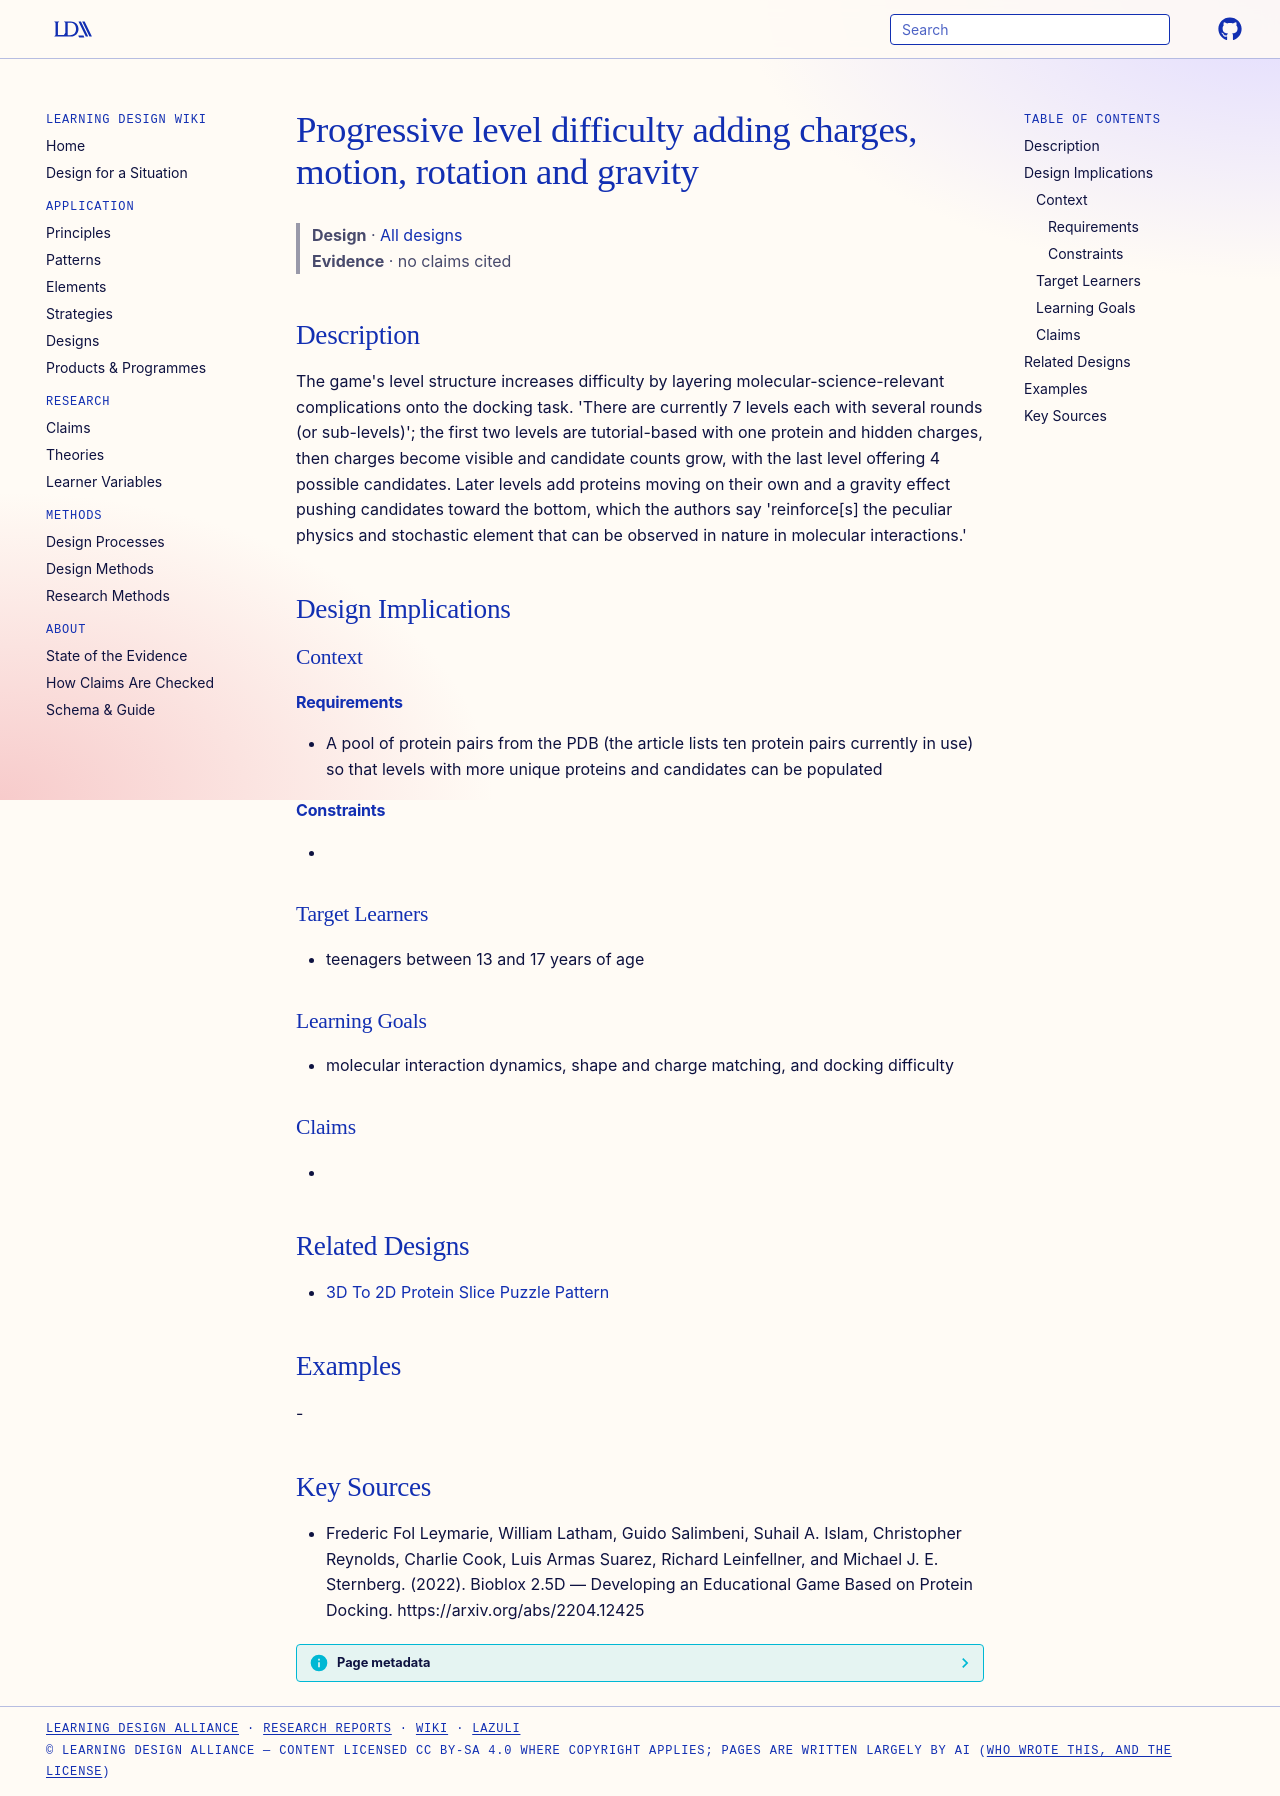

repository: Learning-Design-Alliance/learning-wiki · page: designs/bioblox-progressive-difficulty-levels-pattern/index.html · generator: mkdocs

---
type: design
id: bioblox-progressive-difficulty-levels-pattern
title: Progressive level difficulty adding charges, motion, rotation and gravity
description: "The game's level structure increases difficulty by layering molecular-science-relevant complications onto the docking task."
status: review
generated:
  by: "process:settle-candidates"
  at: 2026-11-19
sources:
  - id: frederic-fol-leymarie-2022
    resource: "https://arxiv.org/abs/2204.12425"
    title: "Frederic Fol Leymarie, William Latham, Guido Salimbeni, Suhail A. Islam, Christopher Reynolds, Charlie Cook, Luis Armas Suarez, Richard Leinfellner, and Michael J. E. Sternberg. (2022). Bioblox 2.5D — Developing an Educational Game Based on Protein Docking. https://arxiv.org/abs/2204.12425"
    author: Frederic Fol Leymarie, William Latham, Guido Salimbeni, Suhail A. Islam, Christopher Reynolds, Charlie Cook, Luis Armas Suarez, Richard Leinfellner, and Michael J. E. Sternberg
---

# Progressive level difficulty adding charges, motion, rotation and gravity

> **Design** · [All designs](index.md)
> **Evidence** · no claims cited

## Description
The game's level structure increases difficulty by layering molecular-science-relevant complications onto the docking task. 'There are currently 7 levels each with several rounds (or sub-levels)'; the first two levels are tutorial-based with one protein and hidden charges, then charges become visible and candidate counts grow, with the last level offering 4 possible candidates. Later levels add proteins moving on their own and a gravity effect pushing candidates toward the bottom, which the authors say 'reinforce[s] the peculiar physics and stochastic element that can be observed in nature in molecular interactions.'

## Design Implications

### Context
#### Requirements
- A pool of protein pairs from the PDB (the article lists ten protein pairs currently in use) so that levels with more unique proteins and candidates can be populated
#### Constraints
- 

### Target Learners
- teenagers between 13 and 17 years of age

### Learning Goals
- molecular interaction dynamics, shape and charge matching, and docking difficulty

### Claims
- 

## Related Designs
- [3D To 2D Protein Slice Puzzle Pattern](3d-to-2d-protein-slice-puzzle-pattern.md)

## Examples
-

## Key Sources
- Frederic Fol Leymarie, William Latham, Guido Salimbeni, Suhail A. Islam, Christopher Reynolds, Charlie Cook, Luis Armas Suarez, Richard Leinfellner, and Michael J. E. Sternberg. (2022). Bioblox 2.5D — Developing an Educational Game Based on Protein Docking. https://arxiv.org/abs/2204.12425
